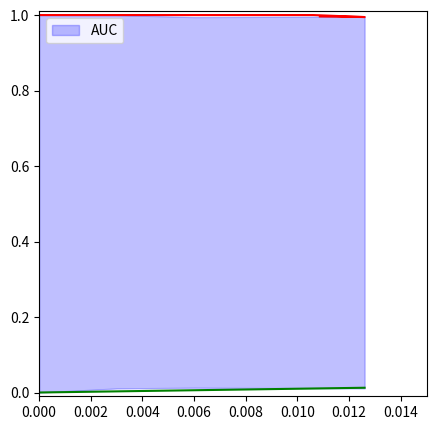

Write the Python code that produced this figure.
#!/usr/bin/env python3
# -*- coding: utf-8 -*-
"""
Created on Thu Oct 19 21:24:11 2023

[redacted]
"""

import matplotlib.pyplot as plt
import numpy as np


time = np.array([0,0.003,0.006,0.0126])
fpr = np.array([ 0, 0.0106194690265487, 0.0126050420168067, 0.0108695652173913])
tpr = np.array([1, 1, 0.994715984147952, 0.996268656716418])

# Initialize figure and axis
fig, ax = plt.subplots(figsize=(5, 5))

ax.set_xlim(left=0, right=0.015)
ax.set_ylim(bottom=-0.010, top=1.01)

# Plot lines
ax.plot(np.array([0,0.0126]), np.array([0,0.0126]), color="green")
ax.plot(fpr, tpr, color="red")

# Fill area when income > expenses with green
ax.fill_between(
    time, tpr, fpr, where=(tpr > fpr), 
    interpolate=True, color="blue", alpha=0.25, 
    label="AUC"
)

"""
# Fill area when income <= expenses with red
ax.fill_between(
    time, income, expenses, where=(income <= expenses), 
    interpolate=True, color="red", alpha=0.25,
    label="Negative"
)
"""

ax.legend();



